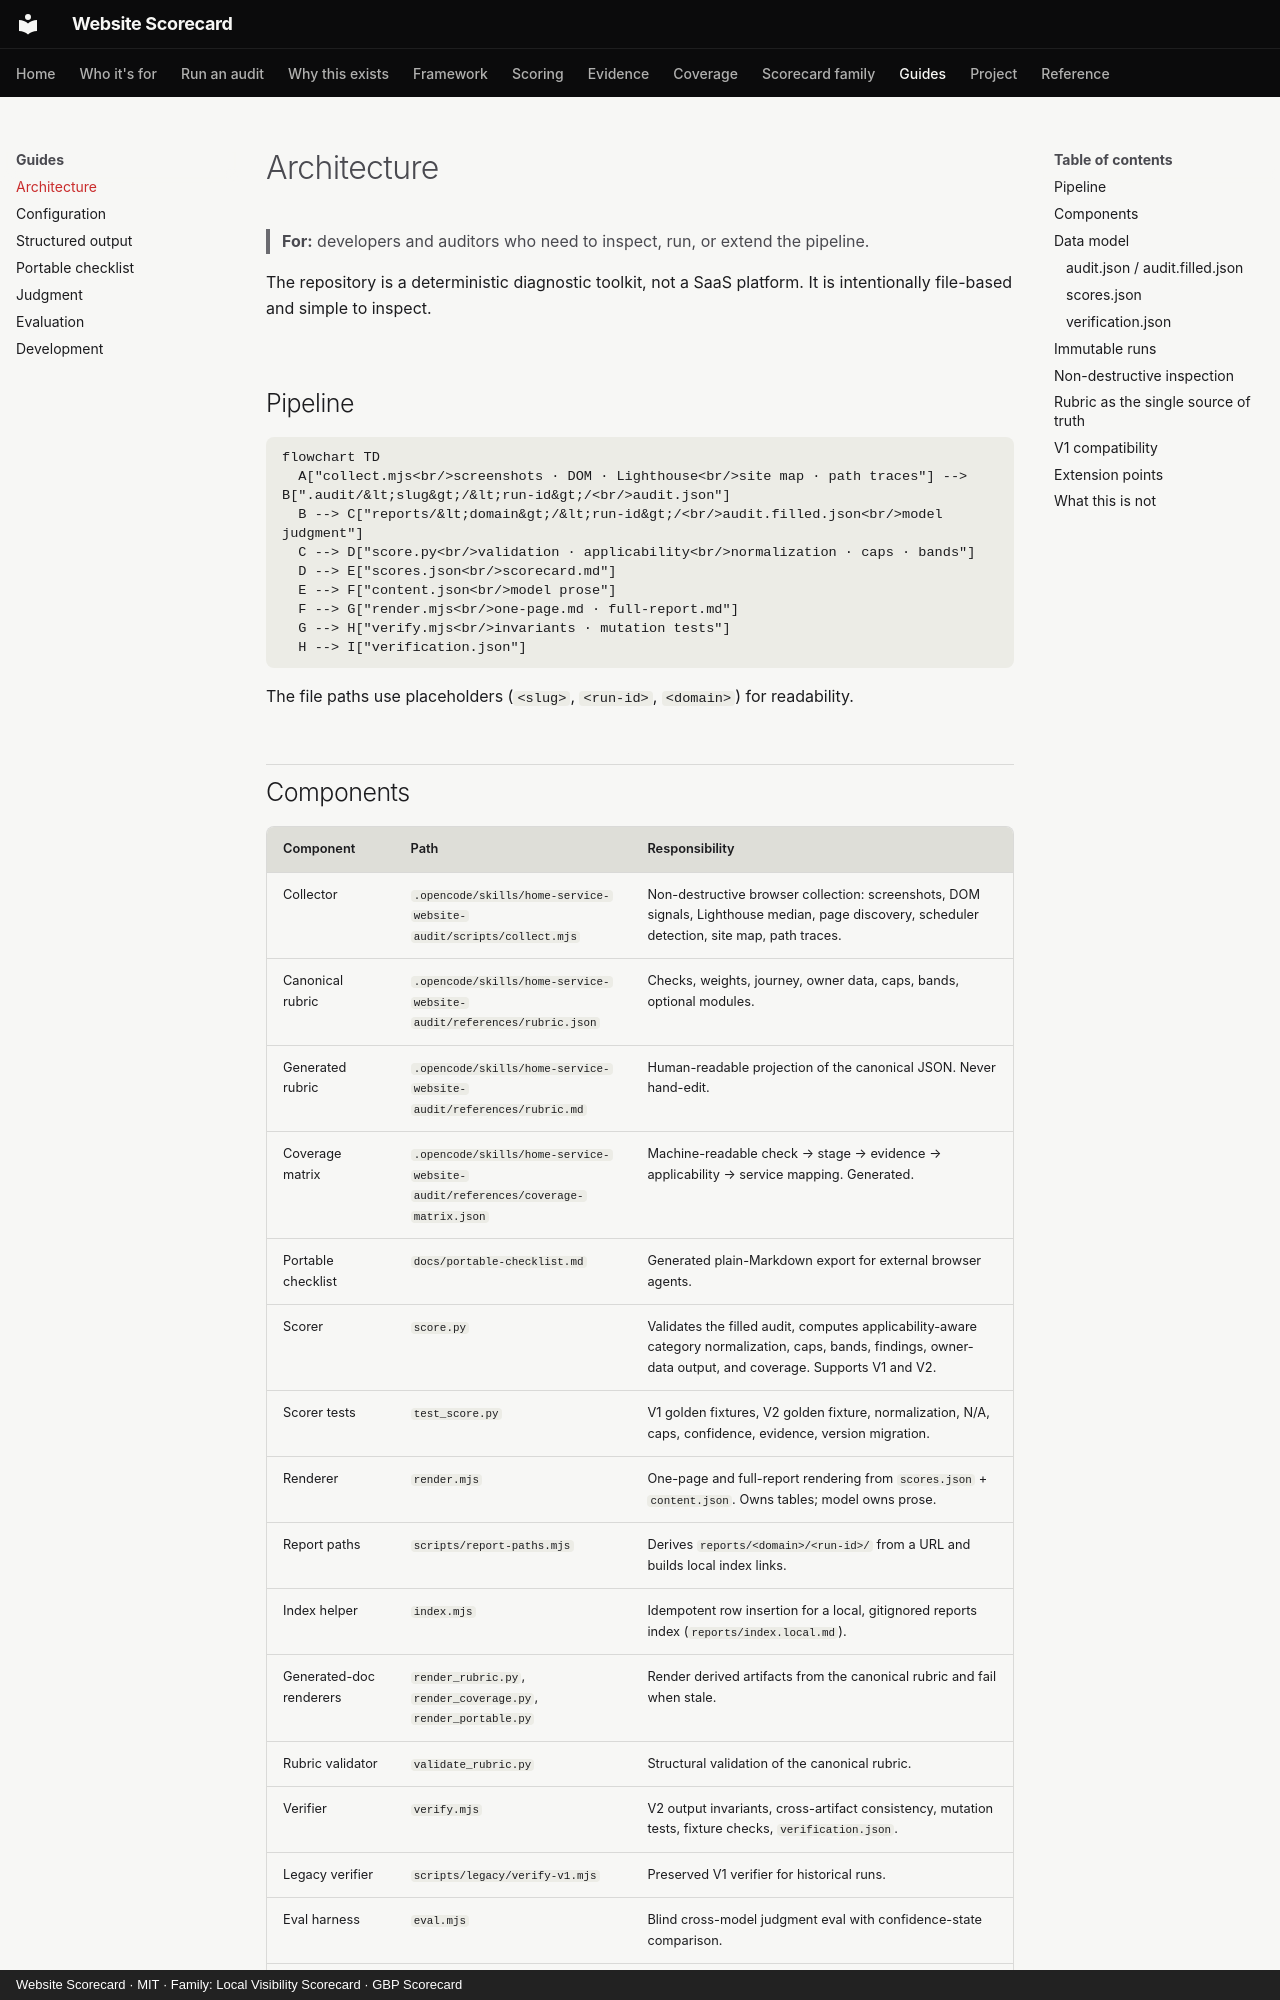

repository: thatguynef/website-scorecard · page: architecture/index.html · generator: mkdocs · copyright: Website Scorecard · MIT · Family: Local Visibility Scorecard · GBP Scorecard

# Architecture

> **For:** developers and auditors who need to inspect, run, or extend the pipeline.

The repository is a deterministic diagnostic toolkit, not a SaaS platform. It is intentionally file-based and simple to inspect.

## Pipeline

```mermaid
flowchart TD
  A["collect.mjs<br/>screenshots · DOM · Lighthouse<br/>site map · path traces"] --> B[".audit/&lt;slug&gt;/&lt;run-id&gt;/<br/>audit.json"]
  B --> C["reports/&lt;domain&gt;/&lt;run-id&gt;/<br/>audit.filled.json<br/>model judgment"]
  C --> D["score.py<br/>validation · applicability<br/>normalization · caps · bands"]
  D --> E["scores.json<br/>scorecard.md"]
  E --> F["content.json<br/>model prose"]
  F --> G["render.mjs<br/>one-page.md · full-report.md"]
  G --> H["verify.mjs<br/>invariants · mutation tests"]
  H --> I["verification.json"]
```

The file paths use placeholders (`<slug>`, `<run-id>`, `<domain>`) for readability.
